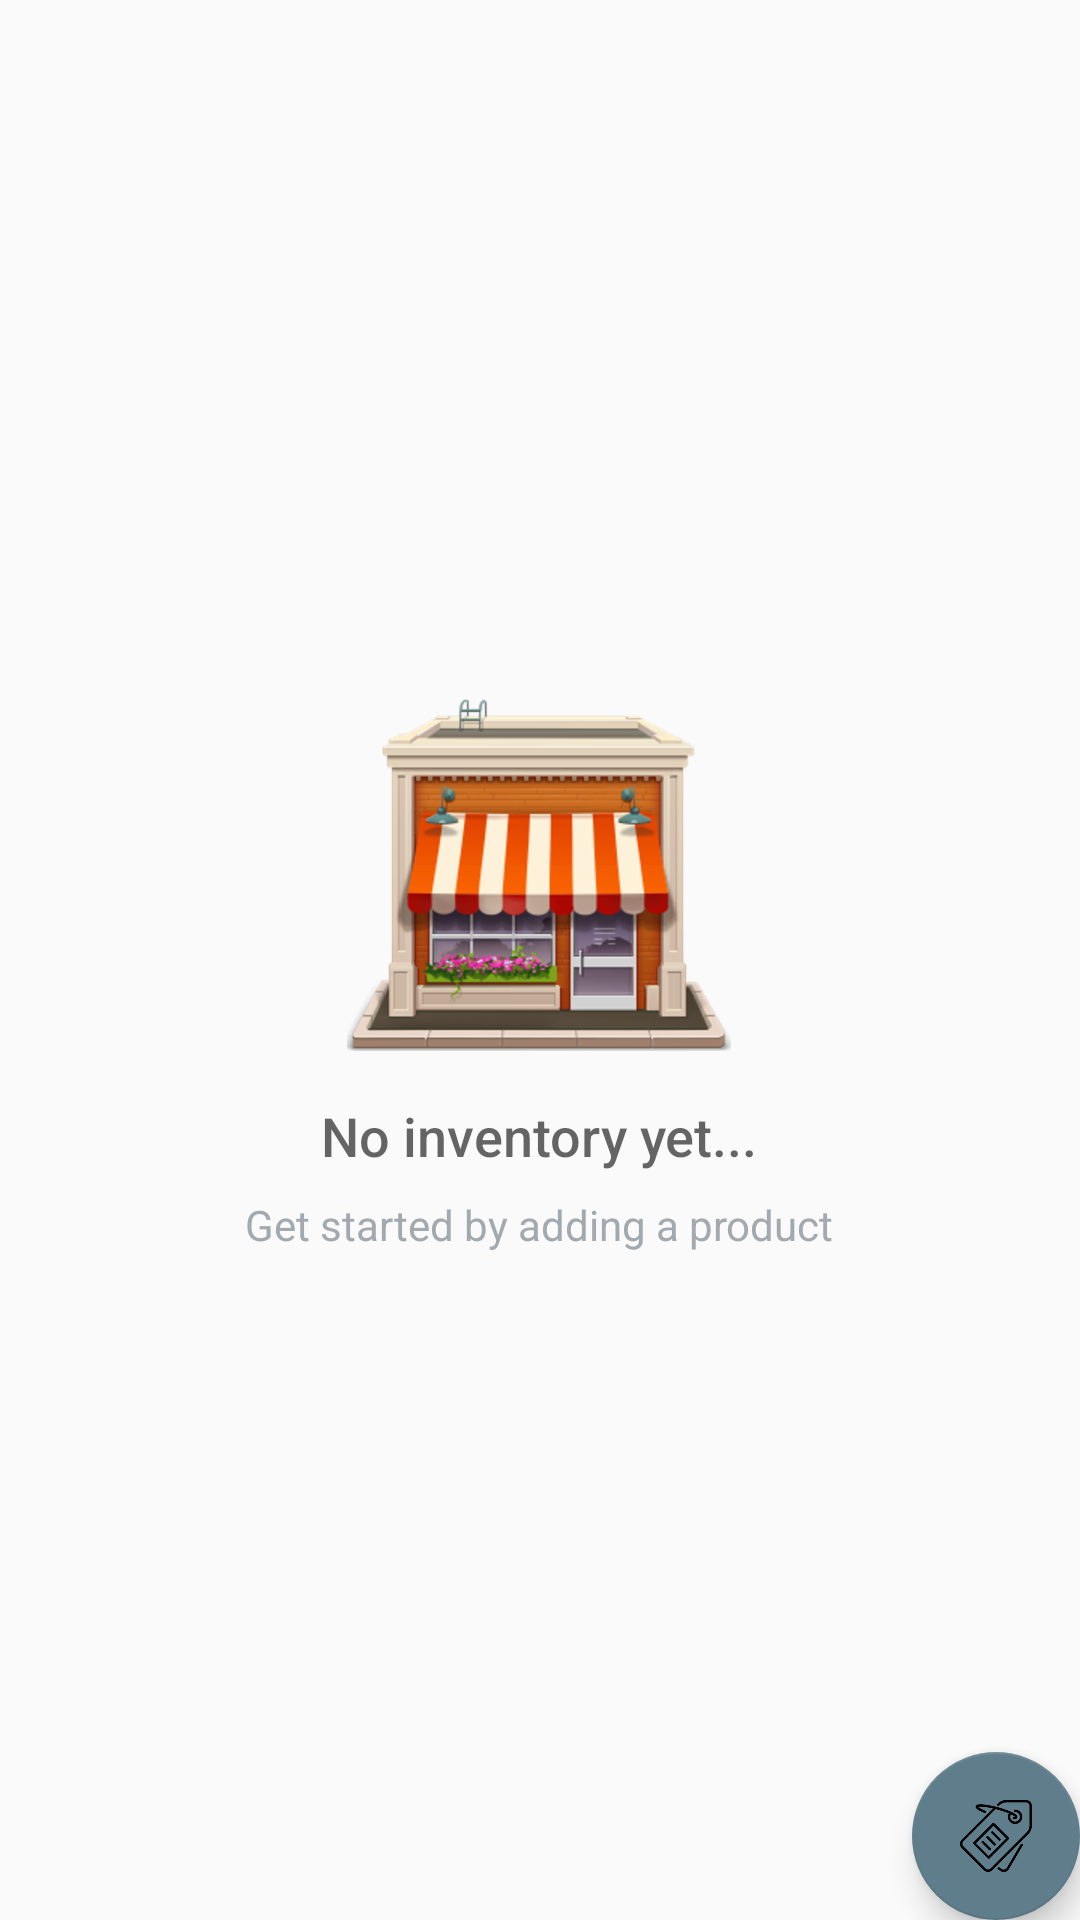

Write the Android layout XML for this screen, with the resource values it uses.
<!-- AndroidManifest.xml: application theme AppTheme -->
<!-- res/layout/activity_main.xml -->
<?xml version="1.0" encoding="utf-8"?>
<RelativeLayout
    xmlns:android="http://schemas.android.com/apk/res/android"
    xmlns:tools="http://schemas.android.com/tools"
    android:layout_width="match_parent"
    android:layout_height="match_parent"
    tools:context=".MainActivity">

    <ListView
        android:id="@+id/list"
        android:layout_width="match_parent"
        android:layout_height="match_parent"
        android:padding="@dimen/activity_margin"/>

    
    <RelativeLayout
        android:id="@+id/empty_view"
        android:layout_width="wrap_content"
        android:layout_height="wrap_content"
        android:layout_centerInParent="true">

        <ImageView
            android:id="@+id/empty_shop_image"
            android:layout_width="wrap_content"
            android:layout_height="wrap_content"
            android:layout_centerHorizontal="true"
            android:src="@drawable/ic_empty_shop"/>

        <TextView
            android:id="@+id/empty_title_text"
            android:layout_width="wrap_content"
            android:layout_height="wrap_content"
            android:layout_below="@+id/empty_shop_image"
            android:layout_centerHorizontal="true"
            android:fontFamily="sans-serif-medium"
            android:paddingTop="16dp"
            android:text="@string/empty_view_title_text"
            android:textAppearance="?android:textAppearanceMedium"
            tools:targetApi="jelly_bean" />

        <TextView
            android:layout_width="wrap_content"
            android:layout_height="wrap_content"
            android:layout_below="@+id/empty_title_text"
            android:layout_centerHorizontal="true"
            android:fontFamily="sans-serif"
            android:paddingTop="8dp"
            android:text="@string/empty_view_subtitle_text"
            android:textAppearance="?android:textAppearanceSmall"
            android:textColor="#A2AAB0"
            tools:targetApi="jelly_bean" />
    </RelativeLayout>

    <android.support.design.widget.FloatingActionButton
        android:id="@+id/fab"
        android:layout_width="wrap_content"
        android:layout_height="wrap_content"
        android:layout_alignParentBottom="true"
        android:layout_alignParentRight="true"
        android:layout_margin="@dimen/fab_margin"
        android:src="@drawable/ic_add_product"/>
</RelativeLayout>
<!-- resources referenced by this layout -->
<resources>
  <!-- drawable ic_add_product: png bitmap (drawable-hdpi, 8323 bytes) -->
  <!-- drawable ic_empty_shop: png bitmap (drawable-hdpi, 38647 bytes) -->
  <string name="empty_view_subtitle_text">Get started by adding a product</string>
  <string name="empty_view_title_text">No inventory yet...</string>
  <style name="AppTheme" parent="Theme.AppCompat.Light.DarkActionBar">
          <item name="colorPrimary">@color/colorPrimary</item>
          <item name="colorPrimaryDark">@color/colorPrimaryDark</item>
          <item name="colorAccent">@color/colorAccent</item>
      </style>
  <color name="colorPrimary">#795548</color>
  <color name="colorPrimaryDark">#5D4037</color>
  <color name="colorAccent">#607D8B</color>
</resources>
